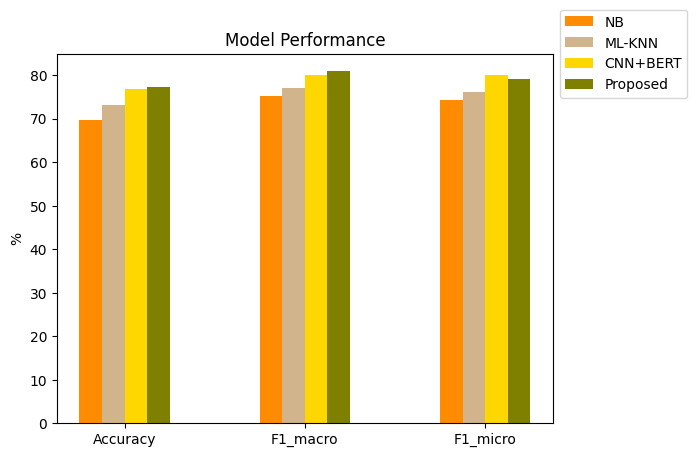

Write the Python code that produced this figure.
'''
Author       : maywzh
Date         : 2021-03-24 23:12:54
LastEditTime : 2021-03-25 01:58:04
LastEditors  : maywzh
Description  : 
FilePath     : /ji_coursenotes/2021spring/CSCI991/presentation/code/draw.py
symbol_custom_string_obkoro1: 
Copyright (c) 2017 maywzh.

Permission is hereby granted, free of charge, to any person obtaining a copy of this software and associated documentation files (the "Software"), to deal in the Software without restriction, including without limitation the rights to use, copy, modify, merge, publish, distribute, sublicense, and/or sell copies of the Software, and to permit persons to whom the Software is furnished to do so, subject to the following conditions:

The above copyright notice and this permission notice shall be included in all copies or substantial portions of the Software.

THE SOFTWARE IS PROVIDED "AS IS", WITHOUT WARRANTY OF ANY KIND, EXPRESS OR IMPLIED, INCLUDING BUT NOT LIMITED TO THE WARRANTIES OF MERCHANTABILITY, FITNESS FOR A PARTICULAR PURPOSE AND NONINFRINGEMENT. IN NO EVENT SHALL THE AUTHORS OR COPYRIGHT HOLDERS BE LIABLE FOR ANY CLAIM, DAMAGES OR OTHER LIABILITY, WHETHER IN AN ACTION OF CONTRACT, TORT OR OTHERWISE, ARISING FROM, OUT OF OR IN CONNECTION WITH THE SOFTWARE OR THE USE OR OTHER DEALINGS IN THE SOFTWARE.
'''
import matplotlib.pyplot as plt
import numpy as np

# 这两行代码解决 plt 中文显示的问题
plt.rcParams['font.sans-serif'] = ['SimHei']
plt.rcParams['axes.unicode_minus'] = False

# 输入统计数据
waters = ('Accuracy', 'F1_macro', 'F1_micro')
model1 = [69.6, 75.3, 74.2]
model2 = [73.2, 77.1, 76.2]
model3 = [76.9, 80.1, 79.9]
model4 = [77.3, 80.9, 79.1]

bar_width = 0.5  # 条形宽度
index_1 = np.arange(len(waters))  # 男生条形图的横坐标
index_2 = index_1 + bar_width/4  # 女生条形图的横坐标
index_3 = index_2 + bar_width/4
index_4 = index_3 + bar_width/4
# 使用两次 bar 函数画出两组条形图
plt.bar(index_1, height=model1,
        width=bar_width/4, color='darkorange', label='NB')
plt.bar(index_2, height=model2,
        width=bar_width/4, color='tan', label='ML-KNN')
plt.bar(index_3, height=model3,
        width=bar_width/4, color='gold', label='CNN+BERT')
plt.bar(index_4, height=model4,
        width=bar_width/4, color='olive', label='Proposed')
plt.legend(bbox_to_anchor=(1,1), loc='center left')  # 显示图例
# 让横坐标轴刻度显示 waters 里的饮用水， index_male + bar_width/2 为横坐标轴刻度的位置
plt.xticks(index_2+bar_width/8, waters)
plt.ylabel('%')  # 纵坐标轴标题
plt.title('Model Performance')  # 图形标题

plt.show()
